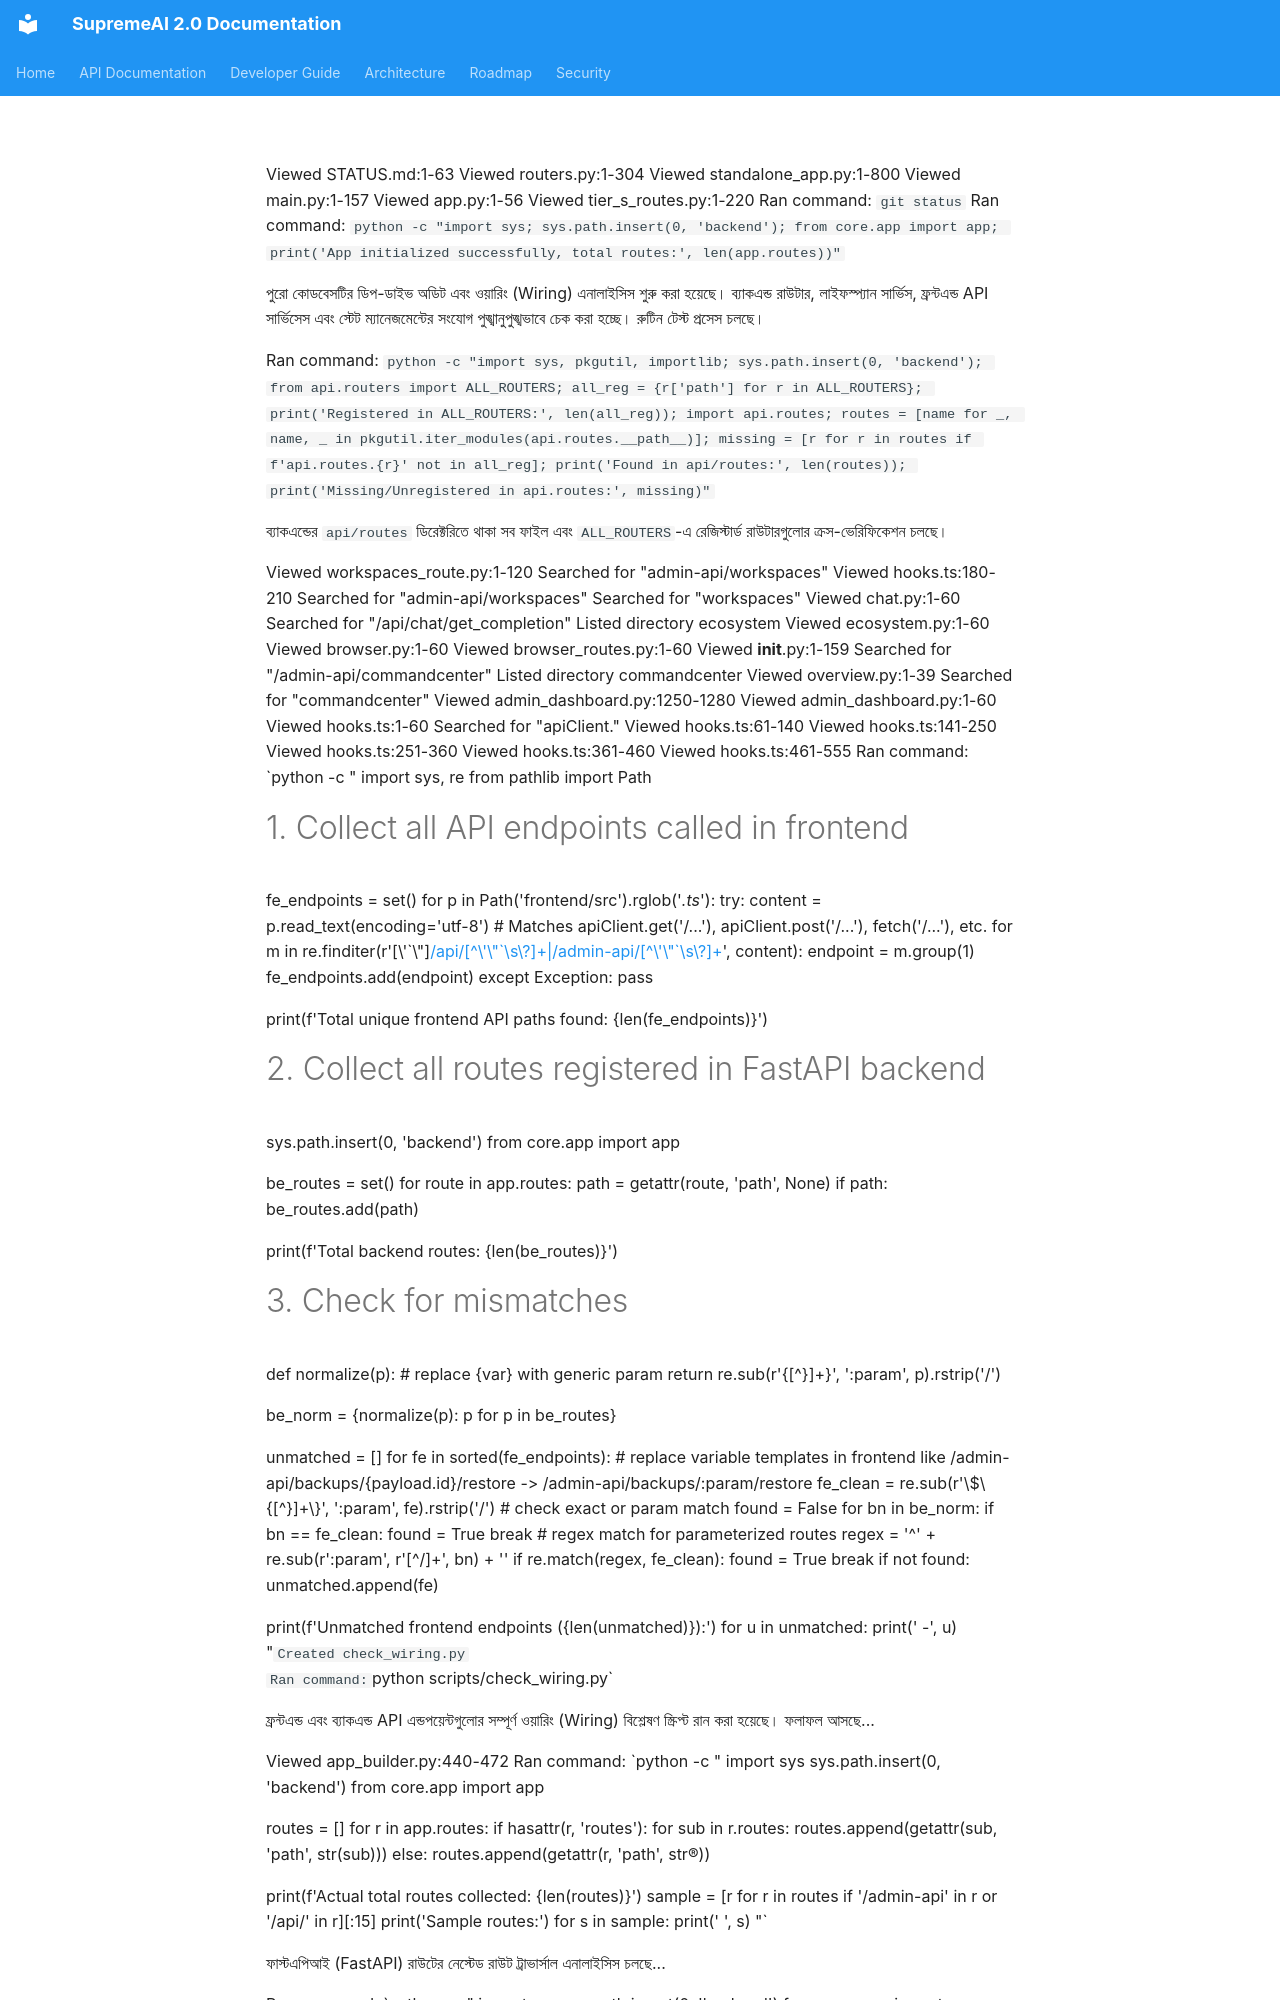

repository: SaifulHaqueNiloy/supremeai · page: audits/wiring_feature_investigation_log/index.html · generator: mkdocs

Viewed STATUS.md:1-63
Viewed routers.py:1-304
Viewed standalone_app.py:1-800
Viewed main.py:1-157
Viewed app.py:1-56
Viewed tier_s_routes.py:1-220
Ran command: `git status`
Ran command: `python -c "import sys; sys.path.insert(0, 'backend'); from core.app import app; print('App initialized successfully, total routes:', len(app.routes))"`

পুরো কোডবেসটির ডিপ-ডাইভ অডিট এবং ওয়ারিং (Wiring) এনালাইসিস শুরু করা হয়েছে। ব্যাকএন্ড রাউটার, লাইফস্প্যান সার্ভিস, ফ্রন্টএন্ড API সার্ভিসেস এবং স্টেট ম্যানেজমেন্টের সংযোগ পুঙ্খানুপুঙ্খভাবে চেক করা হচ্ছে। রুটিন টেস্ট প্রসেস চলছে।

Ran command: `python -c "import sys, pkgutil, importlib; sys.path.insert(0, 'backend'); from api.routers import ALL_ROUTERS; all_reg = {r['path'] for r in ALL_ROUTERS}; print('Registered in ALL_ROUTERS:', len(all_reg)); import api.routes; routes = [name for _, name, _ in pkgutil.iter_modules(api.routes.__path__)]; missing = [r for r in routes if f'api.routes.{r}' not in all_reg]; print('Found in api/routes:', len(routes)); print('Missing/Unregistered in api.routes:', missing)"`

ব্যাকএন্ডের `api/routes` ডিরেক্টরিতে থাকা সব ফাইল এবং `ALL_ROUTERS`-এ রেজিস্টার্ড রাউটারগুলোর ক্রস-ভেরিফিকেশন চলছে।

Viewed workspaces_route.py:1-120
Searched for "admin-api/workspaces"
Viewed hooks.ts:180-210
Searched for "admin-api/workspaces"
Searched for "workspaces"
Viewed chat.py:1-60
Searched for "/api/chat/get_completion"
Listed directory ecosystem
Viewed ecosystem.py:1-60
Viewed browser.py:1-60
Viewed browser_routes.py:1-60
Viewed __init__.py:1-159
Searched for "/admin-api/commandcenter"
Listed directory commandcenter
Viewed overview.py:1-39
Searched for "commandcenter"
Viewed admin_dashboard.py:1250-1280
Viewed admin_dashboard.py:1-60
Viewed hooks.ts:1-60
Searched for "apiClient."
Viewed hooks.ts:61-140
Viewed hooks.ts:141-250
Viewed hooks.ts:251-360
Viewed hooks.ts:361-460
Viewed hooks.ts:461-555
Ran command: `python -c "
import sys, re
from pathlib import Path

# 1. Collect all API endpoints called in frontend

fe_endpoints = set()
for p in Path('frontend/src').rglob('*.ts*'):
    try:
        content = p.read_text(encoding='utf-8')
        # Matches apiClient.get('/...'), apiClient.post('/...'), fetch('/...'), etc.
        for m in re.finditer(r'[\'\`\"][/api/[^\'\"\`\s\?]+|/admin-api/[^\'\"\`\s\?]+](\'\`\")', content):
            endpoint = m.group(1)
            fe_endpoints.add(endpoint)
    except Exception:
        pass

print(f'Total unique frontend API paths found: {len(fe_endpoints)}')

# 2. Collect all routes registered in FastAPI backend

sys.path.insert(0, 'backend')
from core.app import app

be_routes = set()
for route in app.routes:
    path = getattr(route, 'path', None)
    if path:
        be_routes.add(path)

print(f'Total backend routes: {len(be_routes)}')
